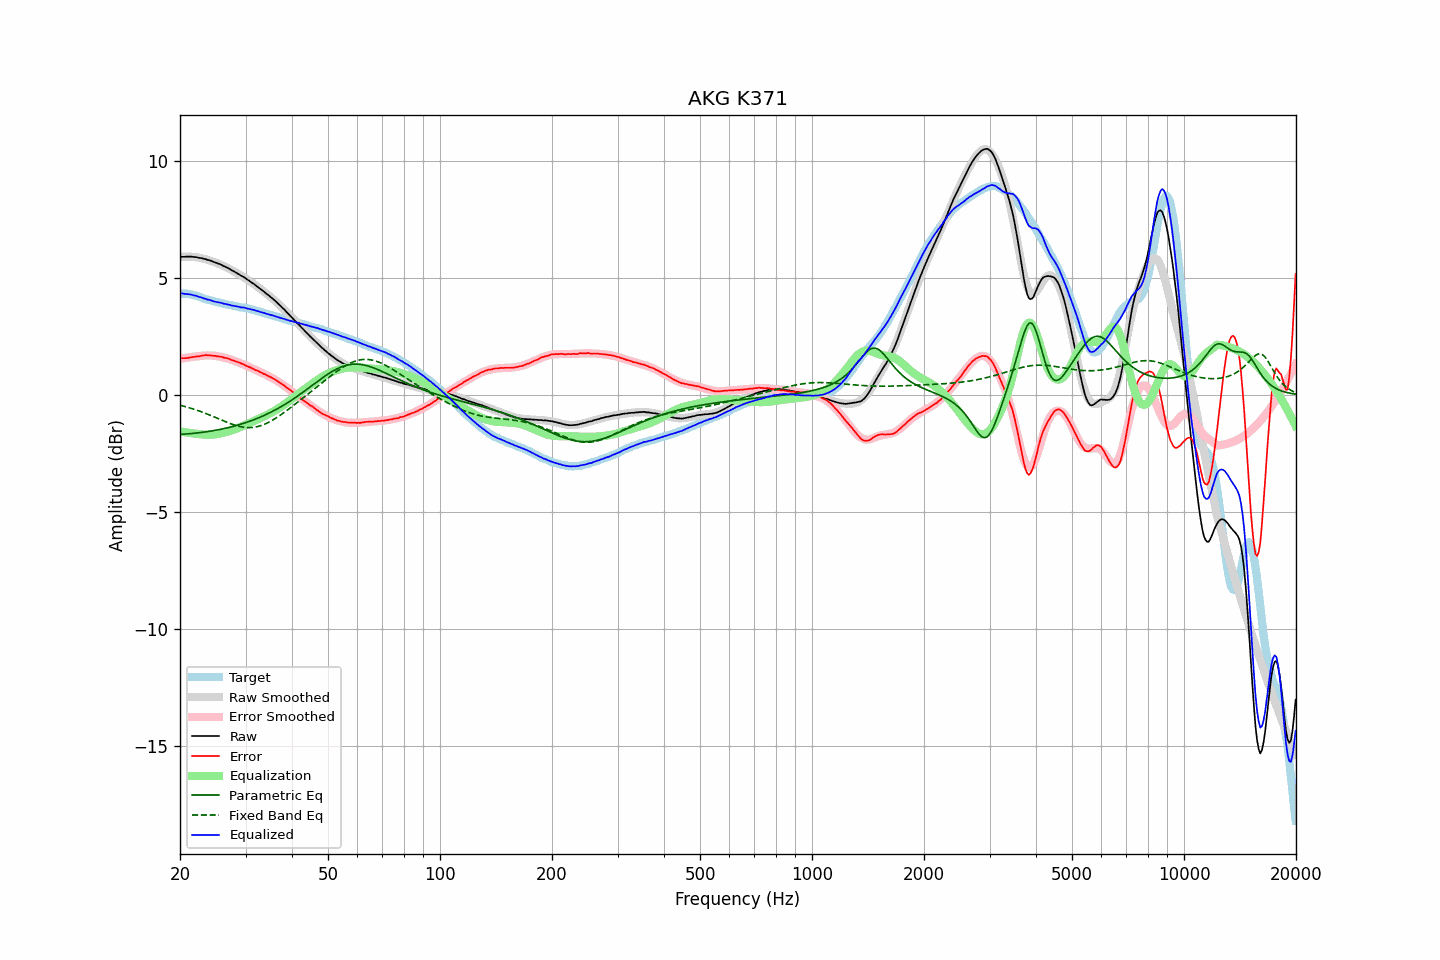

Data behind this chart, as committed beside it:
frequency, raw, error, smoothed, error_smoothed, equalization, parametric_eq, fixed_band_eq, equalized_raw, equalized_smoothed, target
20.00, 5.90, 1.57, 5.91, 1.55, -1.55, -1.68, -0.43, 4.35, 4.36, 4.34
20.20, 5.91, 1.58, 5.91, 1.56, -1.56, -1.68, -0.45, 4.35, 4.35, 4.34
20.40, 5.91, 1.58, 5.92, 1.57, -1.57, -1.67, -0.47, 4.34, 4.34, 4.34
20.61, 5.91, 1.58, 5.92, 1.59, -1.59, -1.67, -0.49, 4.33, 4.33, 4.34
20.81, 5.92, 1.59, 5.92, 1.60, -1.60, -1.66, -0.51, 4.33, 4.32, 4.34
21.02, 5.92, 1.59, 5.92, 1.61, -1.61, -1.66, -0.53, 4.31, 4.31, 4.34
21.23, 5.92, 1.61, 5.92, 1.62, -1.62, -1.65, -0.55, 4.30, 4.30, 4.32
21.44, 5.92, 1.62, 5.92, 1.63, -1.63, -1.64, -0.57, 4.29, 4.29, 4.30
21.66, 5.91, 1.63, 5.91, 1.64, -1.64, -1.64, -0.59, 4.28, 4.27, 4.29
21.87, 5.90, 1.64, 5.90, 1.65, -1.65, -1.63, -0.61, 4.26, 4.26, 4.26
22.09, 5.90, 1.65, 5.90, 1.65, -1.65, -1.62, -0.63, 4.25, 4.24, 4.25
22.31, 5.88, 1.66, 5.89, 1.66, -1.66, -1.62, -0.66, 4.22, 4.23, 4.22
22.54, 5.86, 1.66, 5.87, 1.67, -1.67, -1.61, -0.68, 4.19, 4.20, 4.21
22.76, 5.86, 1.68, 5.86, 1.68, -1.68, -1.60, -0.71, 4.18, 4.18, 4.18
22.99, 5.84, 1.69, 5.84, 1.69, -1.69, -1.59, -0.73, 4.16, 4.16, 4.16
23.22, 5.82, 1.70, 5.83, 1.69, -1.69, -1.58, -0.76, 4.13, 4.14, 4.13
23.45, 5.81, 1.72, 5.81, 1.70, -1.70, -1.57, -0.78, 4.12, 4.11, 4.09
23.69, 5.78, 1.70, 5.79, 1.70, -1.70, -1.56, -0.81, 4.09, 4.09, 4.09
23.92, 5.77, 1.71, 5.77, 1.70, -1.70, -1.55, -0.84, 4.08, 4.07, 4.06
24.16, 5.75, 1.70, 5.75, 1.69, -1.69, -1.54, -0.87, 4.06, 4.05, 4.05
24.40, 5.72, 1.69, 5.72, 1.69, -1.69, -1.53, -0.90, 4.03, 4.03, 4.03
24.65, 5.69, 1.68, 5.70, 1.69, -1.69, -1.52, -0.92, 4.01, 4.01, 4.02
24.89, 5.67, 1.68, 5.67, 1.68, -1.68, -1.51, -0.95, 3.99, 4.00, 3.99
25.14, 5.64, 1.66, 5.65, 1.67, -1.67, -1.49, -0.98, 3.97, 3.98, 3.98
25.39, 5.62, 1.66, 5.62, 1.66, -1.66, -1.48, -1.01, 3.97, 3.96, 3.96
25.65, 5.59, 1.64, 5.59, 1.64, -1.64, -1.47, -1.04, 3.95, 3.95, 3.96
25.91, 5.56, 1.64, 5.56, 1.63, -1.63, -1.45, -1.07, 3.94, 3.93, 3.93
26.16, 5.52, 1.61, 5.53, 1.61, -1.61, -1.44, -1.10, 3.91, 3.92, 3.91
26.43, 5.49, 1.59, 5.49, 1.59, -1.59, -1.42, -1.13, 3.90, 3.90, 3.91
26.69, 5.46, 1.59, 5.46, 1.57, -1.57, -1.41, -1.16, 3.89, 3.88, 3.88
26.96, 5.42, 1.56, 5.42, 1.56, -1.56, -1.39, -1.18, 3.87, 3.87, 3.87
27.23, 5.39, 1.54, 5.39, 1.53, -1.53, -1.37, -1.21, 3.86, 3.85, 3.86
27.50, 5.34, 1.50, 5.35, 1.51, -1.51, -1.36, -1.24, 3.83, 3.84, 3.85
27.77, 5.31, 1.49, 5.31, 1.49, -1.49, -1.34, -1.26, 3.82, 3.83, 3.82
28.05, 5.27, 1.46, 5.27, 1.46, -1.46, -1.32, -1.28, 3.81, 3.81, 3.81
28.33, 5.23, 1.44, 5.23, 1.44, -1.44, -1.30, -1.30, 3.80, 3.80, 3.79
28.62, 5.19, 1.41, 5.19, 1.41, -1.41, -1.28, -1.32, 3.78, 3.78, 3.79
28.90, 5.15, 1.39, 5.15, 1.38, -1.38, -1.26, -1.34, 3.77, 3.77, 3.76
29.19, 5.10, 1.36, 5.11, 1.35, -1.35, -1.24, -1.36, 3.75, 3.76, 3.75
29.48, 5.07, 1.33, 5.07, 1.32, -1.32, -1.22, -1.37, 3.75, 3.74, 3.74
29.78, 5.03, 1.30, 5.03, 1.29, -1.29, -1.20, -1.38, 3.74, 3.73, 3.74
30.08, 4.98, 1.26, 4.98, 1.26, -1.26, -1.17, -1.38, 3.72, 3.72, 3.73
30.38, 4.93, 1.23, 4.94, 1.23, -1.23, -1.15, -1.39, 3.70, 3.70, 3.71
30.68, 4.89, 1.20, 4.89, 1.20, -1.20, -1.13, -1.39, 3.69, 3.69, 3.70
30.99, 4.84, 1.18, 4.84, 1.17, -1.17, -1.10, -1.39, 3.67, 3.67, 3.67
31.30, 4.79, 1.14, 4.80, 1.14, -1.14, -1.08, -1.38, 3.65, 3.65, 3.66
31.61, 4.75, 1.11, 4.75, 1.11, -1.11, -1.05, -1.38, 3.64, 3.64, 3.65
31.93, 4.69, 1.07, 4.70, 1.08, -1.08, -1.02, -1.36, 3.62, 3.62, 3.63
32.24, 4.64, 1.05, 4.65, 1.05, -1.05, -1.00, -1.35, 3.60, 3.60, 3.59
32.57, 4.59, 1.02, 4.60, 1.01, -1.01, -0.97, -1.33, 3.58, 3.58, 3.58
32.89, 4.54, 0.98, 4.54, 0.98, -0.98, -0.94, -1.31, 3.56, 3.56, 3.56
33.22, 4.49, 0.96, 4.49, 0.95, -0.95, -0.91, -1.29, 3.54, 3.54, 3.53
33.55, 4.43, 0.91, 4.44, 0.92, -0.92, -0.88, -1.26, 3.51, 3.52, 3.52
33.89, 4.38, 0.89, 4.38, 0.89, -0.89, -0.85, -1.23, 3.50, 3.50, 3.50
34.23, 4.32, 0.85, 4.33, 0.85, -0.85, -0.82, -1.20, 3.47, 3.48, 3.48
34.57, 4.27, 0.82, 4.27, 0.82, -0.82, -0.78, -1.17, 3.46, 3.46, 3.46
34.92, 4.21, 0.78, 4.22, 0.78, -0.78, -0.75, -1.13, 3.43, 3.44, 3.44
35.27, 4.16, 0.75, 4.16, 0.74, -0.74, -0.72, -1.09, 3.42, 3.42, 3.42
35.62, 4.10, 0.71, 4.10, 0.70, -0.70, -0.68, -1.05, 3.40, 3.40, 3.40
35.97, 4.04, 0.67, 4.04, 0.66, -0.66, -0.64, -1.01, 3.38, 3.37, 3.37
... 635 more rows
